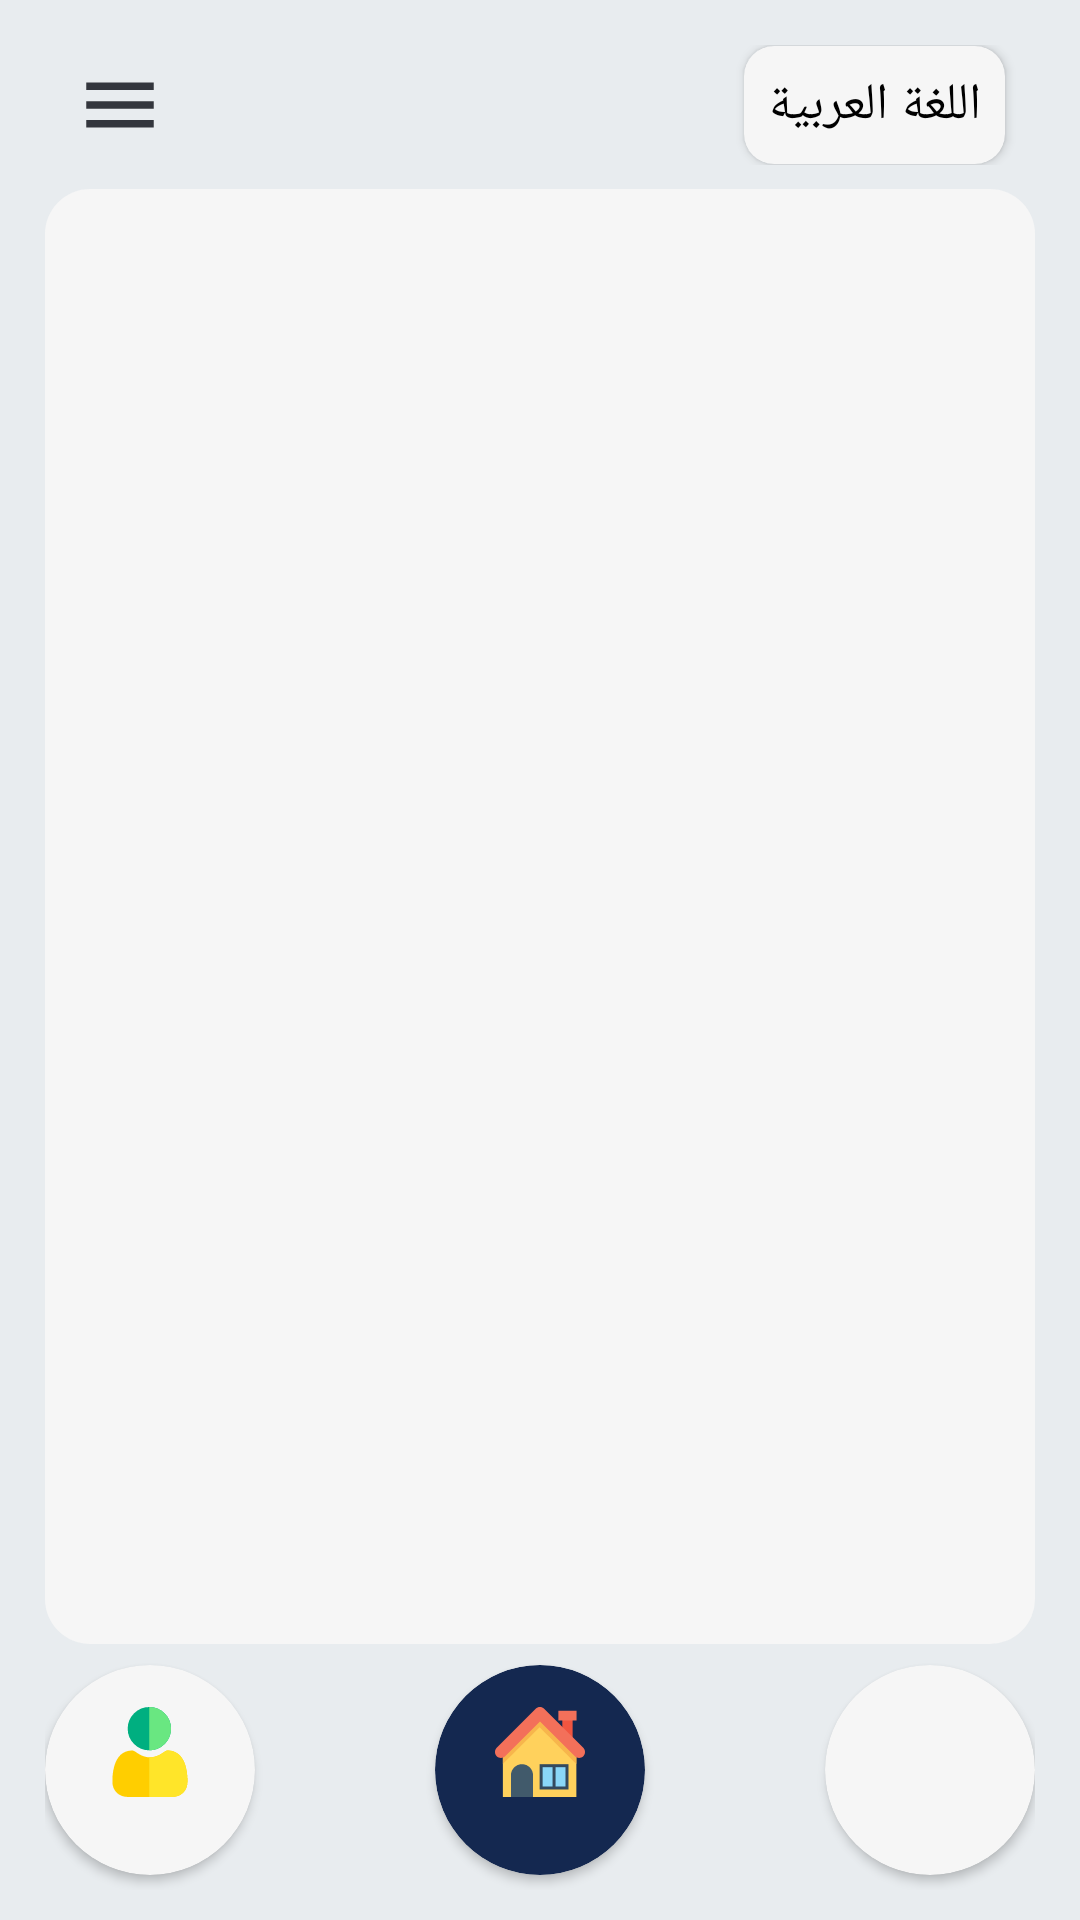

Layout XML and referenced resources for this Android screen:
<!-- AndroidManifest.xml: activity theme AppTheme.NoActionBar -->
<!-- res/layout/activity_home.xml -->
<?xml version="1.0" encoding="utf-8"?>
<RelativeLayout xmlns:android="http://schemas.android.com/apk/res/android"
    xmlns:app="http://schemas.android.com/apk/res-auto"
    xmlns:tools="http://schemas.android.com/tools"
    android:layout_width="match_parent"
    android:layout_height="match_parent"
    android:background="@color/main_container_background_color"
    tools:context=".MainActivities.LogInActivity">


    <RelativeLayout
        android:id="@+id/relative0"
        style="@style/toolbar_container"
        android:layout_width="match_parent"
        android:layout_height="40dp">


        <ImageView
            android:id="@+id/img_show_popup_menu"
            android:layout_width="30dp"
            android:layout_height="30dp"
            android:layout_centerVertical="true"
            android:layout_marginStart="10dp"
            android:background="@drawable/icon_menu"
            android:backgroundTint="@color/all_icon_background_tint" />

        <androidx.cardview.widget.CardView
            android:layout_width="wrap_content"
            android:layout_height="wrap_content"
            android:layout_alignParentEnd="true"
            android:layout_centerVertical="true"
            android:layout_marginEnd="10dp"
            app:cardBackgroundColor="@color/central_container_background_color"
            app:cardCornerRadius="10dp">

            <TextView
                android:id="@+id/txt_app_language"
                android:layout_width="wrap_content"
                android:layout_height="wrap_content"
                android:layout_gravity="center"
                android:gravity="center"
                android:padding="8dp"
                android:text="@string/AppLanguage"
                android:textColor="@color/black_text_color"
                android:textSize="@dimen/textSize" />

        </androidx.cardview.widget.CardView>


    </RelativeLayout>

    <RelativeLayout
        android:id="@+id/relative"
        style="@style/central_container_all_margin"
        android:layout_width="match_parent"
        android:layout_height="match_parent"
        android:layout_above="@id/relative3"
        android:layout_below="@id/relative0"
        android:layout_marginTop="0dp"
        android:layout_marginBottom="2dp"
        android:background="@drawable/drawable_container_central_background">


        <FrameLayout
            android:id="@+id/frame_layout_container"
            android:layout_width="match_parent"
            android:layout_height="match_parent">


        </FrameLayout>


    </RelativeLayout>

    <RelativeLayout
        android:id="@+id/relative3"
        style="@style/central_container_all_margin"
        android:layout_width="match_parent"
        android:layout_height="80dp"
        android:layout_alignParentBottom="true"
        android:layout_marginTop="0dp"
        android:layout_marginBottom="10dp">

        <androidx.cardview.widget.CardView
            android:id="@+id/card_profile"
            android:layout_width="70dp"
            android:layout_height="70dp"
            android:layout_alignParentStart="true"
            android:layout_centerVertical="true"
            app:cardBackgroundColor="@color/color_show"
            app:cardCornerRadius="35dp">

            <ImageView
                android:id="@+id/img_myProfile"
                android:layout_width="30dp"
                android:layout_height="30dp"
                android:layout_gravity="center"
                android:layout_marginBottom="6dp"
                android:src="@drawable/home_icon_profile_press" />

        </androidx.cardview.widget.CardView>

        <androidx.cardview.widget.CardView
            android:id="@+id/card_home"
            android:layout_width="70dp"
            android:layout_height="70dp"
            android:layout_centerHorizontal="true"
            android:layout_centerVertical="true"
            app:cardBackgroundColor="@color/color_press"
            app:cardCornerRadius="35dp">

            <ImageView
                android:id="@+id/img_myHome"
                android:layout_width="30dp"
                android:layout_height="30dp"
                android:layout_gravity="center"
                android:layout_marginBottom="6dp"
                android:src="@drawable/home_icon_home_show" />

        </androidx.cardview.widget.CardView>

        <androidx.cardview.widget.CardView
            android:id="@+id/card_bookmark"
            android:layout_width="70dp"
            android:layout_height="70dp"
            android:layout_alignParentEnd="true"
            android:layout_centerVertical="true"
            app:cardBackgroundColor="@color/color_show"
            app:cardCornerRadius="35dp">

            <ImageView
                android:id="@+id/img_myBookmark"
                android:layout_width="30dp"
                android:layout_height="30dp"
                android:layout_gravity="center"
                android:layout_marginBottom="6dp"
                android:src="@drawable/home_icon_bookmark_press" />

        </androidx.cardview.widget.CardView>


    </RelativeLayout>


    <ProgressBar
        android:id="@+id/m_progress_bar"
        android:layout_width="100dp"
        android:layout_height="100dp"
        android:layout_centerInParent="true"
        android:background="@color/white_text_color"
        android:visibility="gone" />

</RelativeLayout>
<!-- resources referenced by this layout -->
<resources>
  <color name="black_text_color">#000</color>
  <color name="central_container_background_color">#F6F6F6</color>
  <color name="color_press">#142850</color>
  <color name="color_show">#F6F6F6</color>
  <color name="main_container_background_color">#E8ECEF</color>
  <color name="white_text_color">#fff</color>
  <dimen name="textSize">20sp</dimen>
  <!-- drawable drawable_container_central_background (drawable) -->
  <?xml version="1.0" encoding="utf-8"?>
  <selector xmlns:android="http://schemas.android.com/apk/res/android">
  
      <item>
  
          <shape android:shape="rectangle">
  
              <solid
                  android:color="@color/central_container_background_color"/>
  
              <corners
                  android:radius="15dp"/>
  
          </shape>
  
      </item>
  
  </selector>
  <!-- drawable icon_menu (drawable) -->
  <vector xmlns:android="http://schemas.android.com/apk/res/android"
      android:width="24dp"
      android:height="24dp"
      android:autoMirrored="true"
      android:viewportWidth="24.0"
      android:viewportHeight="24.0">
      <path
          android:fillColor="#000"
          android:pathData="M3,18h18v-2L3,16v2zM3,13h18v-2L3,11v2zM3,6v2h18L21,6L3,6z" />
  </vector>
  <string name="AppLanguage">اللغة العربية</string>
  <style name="central_container_all_margin">
  
          <item name="android:layout_marginTop">@dimen/central_container_margin_top</item>
          <item name="android:layout_marginBottom">@dimen/central_container_margin_bottom</item>
          <item name="android:layout_marginLeft">@dimen/central_relative_container_margin_left</item>
          <item name="android:layout_marginRight">@dimen/central_container_margin_right</item>
  
      </style>
  <style name="toolbar_container">
  
          <item name="android:layout_marginTop">@dimen/toolbar_container_margin_top</item>
          <item name="android:layout_marginBottom">@dimen/toolbar_container_margin_bottom</item>
          <item name="android:layout_marginLeft">@dimen/toolbar_container_margin_left</item>
          <item name="android:layout_marginRight">@dimen/toolbar_container_margin_right</item>
  
      </style>
  <style name="AppTheme.NoActionBar" parent="Theme.AppCompat.Light.NoActionBar">
          <item name="android:actionOverflowButtonStyle">@style/MyCustomActionBarIcon</item>
      </style>
  <dimen name="central_container_margin_top">15dp</dimen>
  <dimen name="central_container_margin_bottom">8dp</dimen>
  <dimen name="central_relative_container_margin_left">15dp</dimen>
  <dimen name="central_container_margin_right">15dp</dimen>
  <dimen name="toolbar_container_margin_top">15dp</dimen>
  <dimen name="toolbar_container_margin_bottom">8dp</dimen>
  <dimen name="toolbar_container_margin_left">15dp</dimen>
  <dimen name="toolbar_container_margin_right">15dp</dimen>
  <style name="MyCustomActionBarIcon" parent="@android:style/Widget.Holo.Light.ActionButton.Overflow">
  
          <item name="android:src">@drawable/icon_menu</item>
  
      </style>
</resources>
